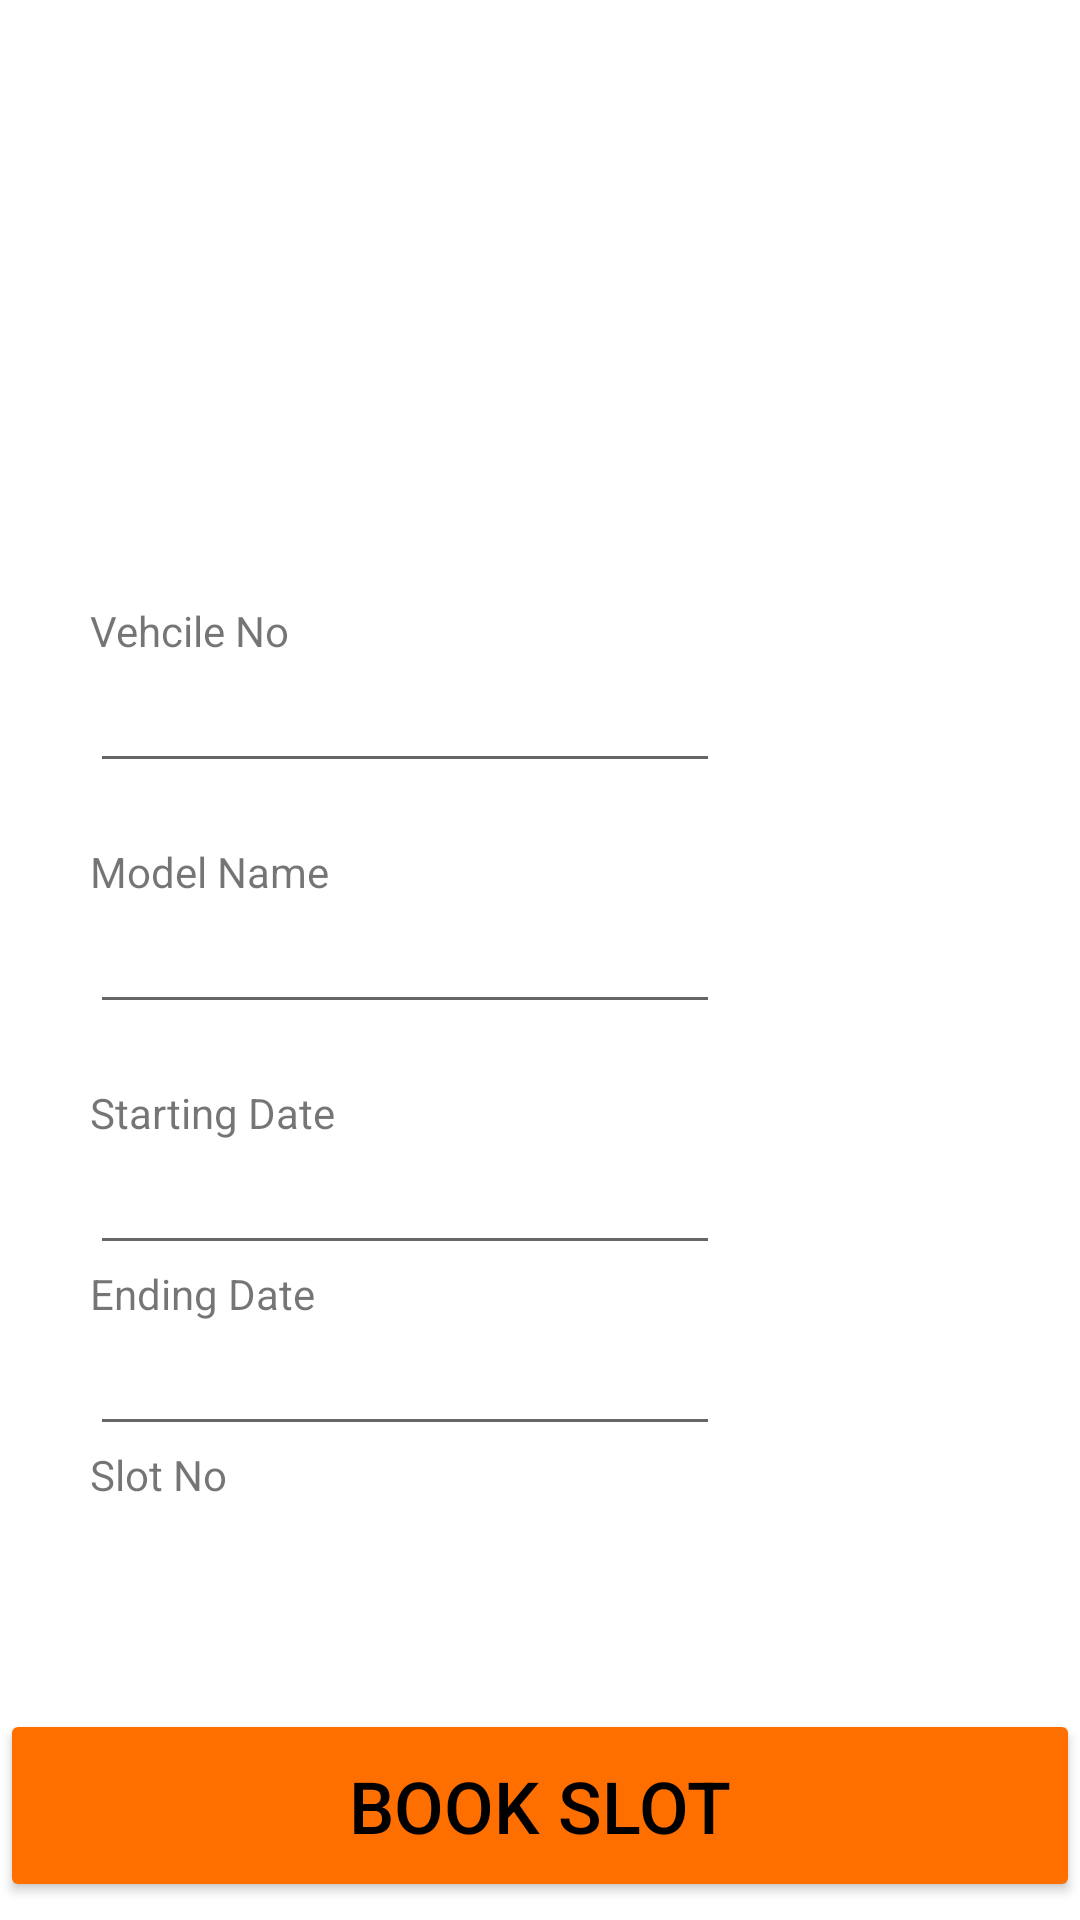

Reconstruct the res/layout file that produces this screen, plus the resources it refers to.
<!-- AndroidManifest.xml: application theme Theme.Park_My_Car_App -->
<!-- res/layout/activity_book_slot.xml -->
<?xml version="1.0" encoding="utf-8"?>
<LinearLayout xmlns:android="http://schemas.android.com/apk/res/android"
    xmlns:app="http://schemas.android.com/apk/res-auto"
    xmlns:tools="http://schemas.android.com/tools"
    android:layout_width="match_parent"
    android:layout_height="match_parent"
    tools:context=".BookSlot"
    android:orientation="vertical"
    android:weightSum="1">

    <ImageView
        android:id="@+id/imageView5"
        android:layout_width="match_parent"
        android:layout_height="189dp"
        android:layout_weight="0.2"
        app:srcCompat="@drawable/parktheme"
        tools:srcCompat="@drawable/parktheme" />

    <LinearLayout
        android:layout_width="match_parent"
        android:layout_height="wrap_content"
        android:layout_marginBottom="20dp"
        android:layout_weight="0.5"
        android:orientation="vertical"
        android:paddingLeft="30dp">

        <TextView
            android:id="@+id/vehicleNo"
            android:layout_width="wrap_content"
            android:layout_height="wrap_content"
            android:text="Vehcile No" />

        <EditText
            android:id="@+id/vehicleBook"
            android:layout_width="wrap_content"
            android:layout_height="wrap_content"
            android:layout_marginBottom="20dp"
            android:ems="10"
            android:inputType="textPersonName" />

        <TextView
            android:id="@+id/modelNo"
            android:layout_width="wrap_content"
            android:layout_height="wrap_content"
            android:text="Model Name" />

        <EditText
            android:id="@+id/modelBook"
            android:layout_width="wrap_content"
            android:layout_height="wrap_content"
            android:layout_marginBottom="20dp"
            android:ems="10"
            android:inputType="textPersonName" />

        <TextView
            android:id="@+id/startingDate"
            android:layout_width="wrap_content"
            android:layout_height="wrap_content"
            android:text="Starting Date" />

        <EditText
            android:id="@+id/startingDateField"
            android:layout_width="wrap_content"
            android:layout_height="wrap_content"
            android:ems="10"
            android:inputType="date" />

        <TextView
            android:id="@+id/endingDate"
            android:layout_width="wrap_content"
            android:layout_height="wrap_content"
            android:text="Ending Date" />

        <EditText
            android:id="@+id/endingDateField"
            android:layout_width="wrap_content"
            android:layout_height="wrap_content"
            android:ems="10"
            android:inputType="date" />

        <TextView
            android:id="@+id/slotNumber"
            android:layout_width="wrap_content"
            android:layout_height="wrap_content"
            android:text="Slot No" />

        <TextView
            android:id="@+id/slotNoField"
            android:layout_width="wrap_content"
            android:layout_height="wrap_content" />

    </LinearLayout>

    <Button
        android:id="@+id/bookBtn"
        android:layout_width="match_parent"
        android:layout_height="wrap_content"
        android:layout_weight="0.2"
        android:backgroundTint="#FF6F00"
        android:onClick="onSlotBookClick"
        android:text="Book Slot"
        android:textColor="#000000"
        android:textSize="24sp" />
</LinearLayout>
<!-- resources referenced by this layout -->
<resources>
  <style name="Theme.Park_My_Car_App" parent="Theme.MaterialComponents.DayNight.DarkActionBar">
          
          <item name="colorPrimary">@color/purple_500</item>
          <item name="colorPrimaryVariant">@color/purple_700</item>
          <item name="colorOnPrimary">@color/white</item>
          
          <item name="colorSecondary">@color/teal_200</item>
          <item name="colorSecondaryVariant">@color/teal_700</item>
          <item name="colorOnSecondary">@color/black</item>
          
          <item name="android:statusBarColor" tools:targetApi="l">?attr/colorPrimaryVariant</item>
          
      </style>
  <!-- not gathered from this repository: default colours our renderer supplied (Android Studio template values) -->
  <color name="purple_500">#FF6200EE</color>
  <color name="purple_700">#FF3700B3</color>
  <color name="teal_200">#FF03DAC5</color>
  <color name="teal_700">#FF018786</color>
  <color name="black">#FF000000</color>
  <color name="white">#FFFFFFFF</color>
</resources>
